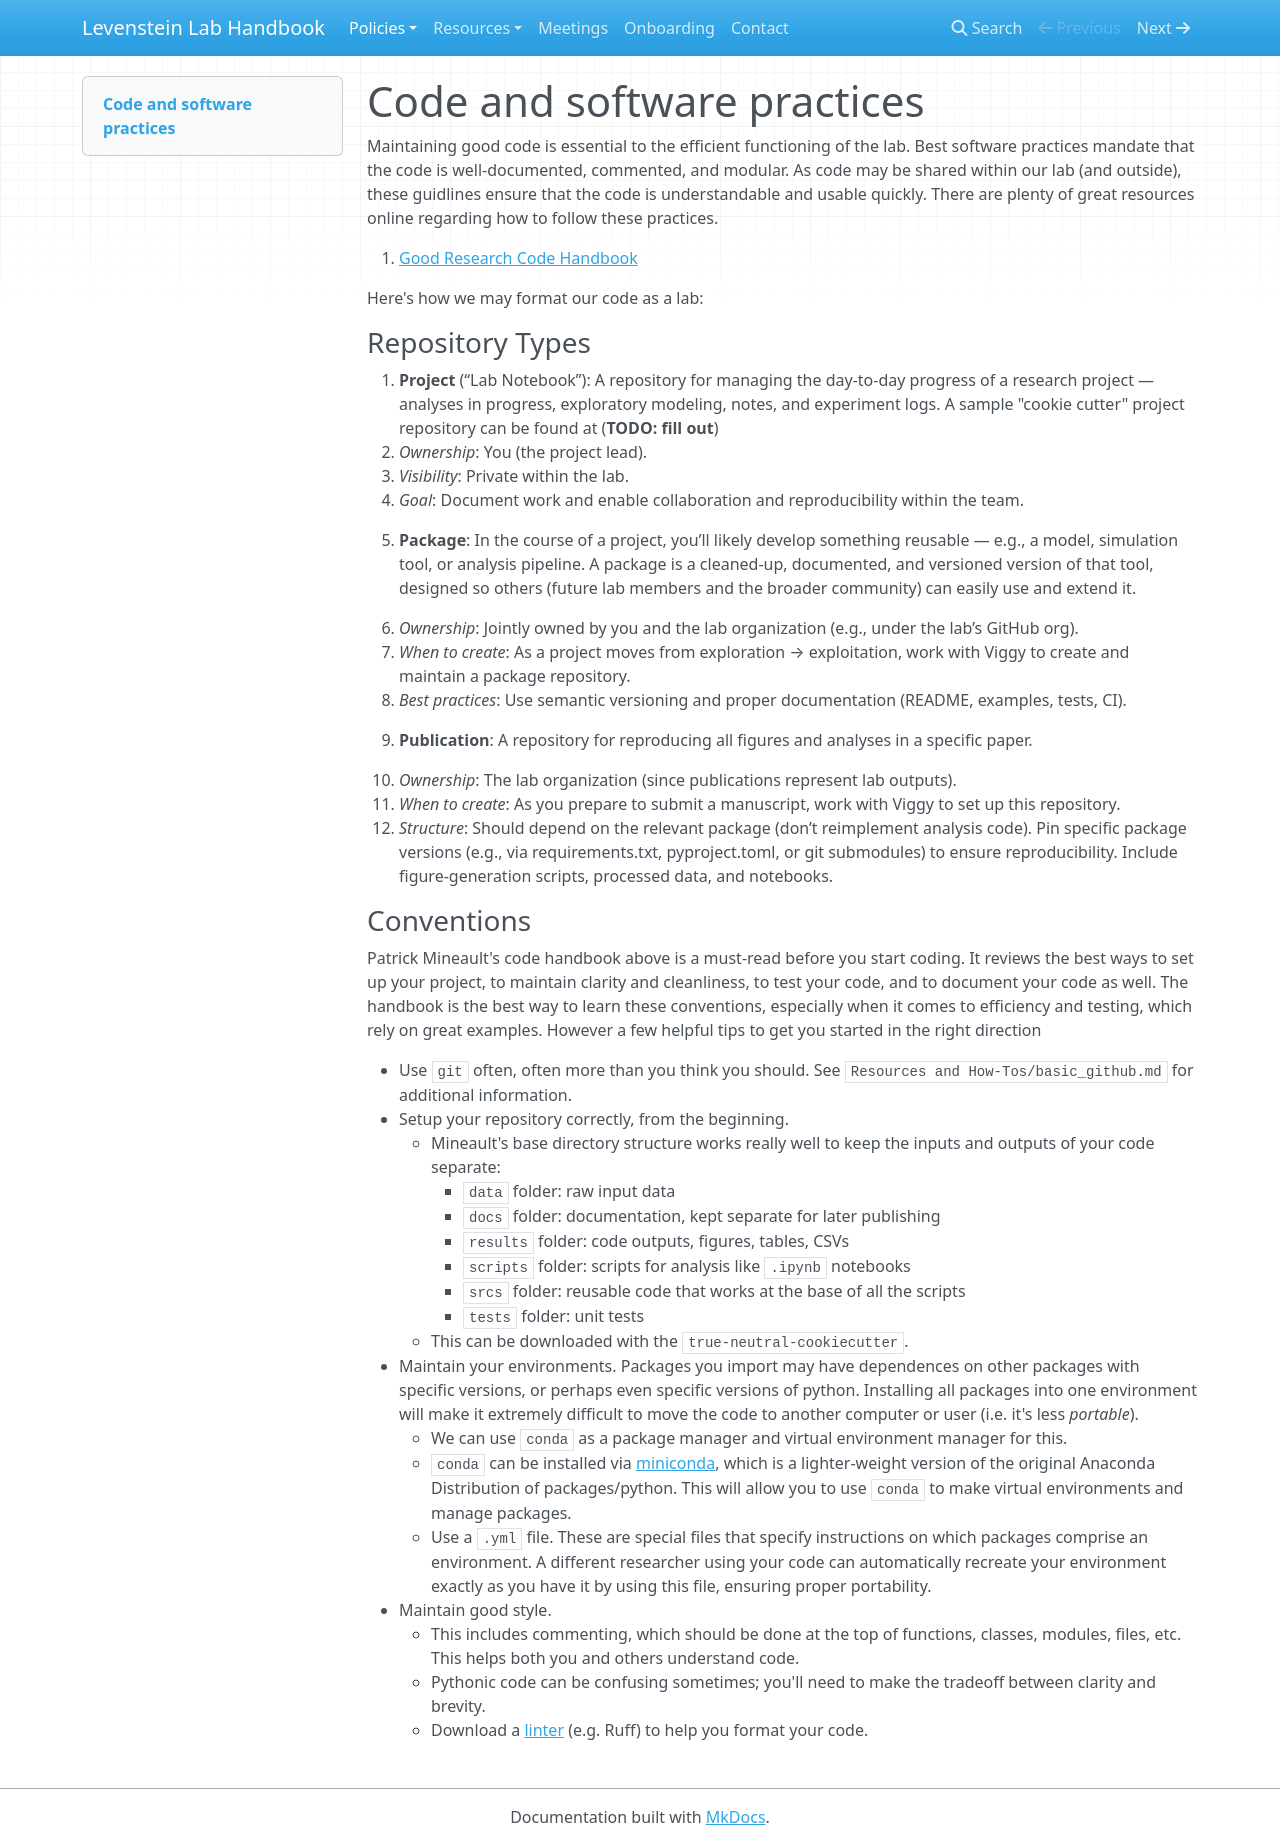

repository: LevensteinLab/LevensteinLab.github.io · page: Policies/code_software/index.html · generator: mkdocs

# Code and software practices
Maintaining good code is essential to the efficient functioning of the lab. Best software practices mandate that the code is well-documented, commented, and modular. As code may be shared within our lab (and outside), these guidlines ensure that the code is understandable and usable quickly. There are plenty of great resources online regarding how to follow these practices.

1. [Good Research Code Handbook](https://goodresearch.dev/index.html)

Here's how we may format our code as a lab:

### Repository Types

1. **Project** (“Lab Notebook”): A repository for managing the day-to-day progress of a research project — analyses in progress, exploratory modeling, notes, and experiment logs. A sample "cookie cutter" project repository can be found at (**TODO: fill out**)
* *Ownership*: You (the project lead).
* *Visibility*: Private within the lab.
* *Goal*: Document work and enable collaboration and reproducibility within the team.


2. **Package**: In the course of a project, you’ll likely develop something reusable — e.g., a model, simulation tool, or analysis pipeline. A package is a cleaned-up, documented, and versioned version of that tool, designed so others (future lab members and the broader community) can easily use and extend it.
* *Ownership*: Jointly owned by you and the lab organization (e.g., under the lab’s GitHub org).
* *When to create*: As a project moves from exploration → exploitation, work with Viggy to create and maintain a package repository.
* *Best practices*: Use semantic versioning and proper documentation (README, examples, tests, CI).


3. **Publication**: A repository for reproducing all figures and analyses in a specific paper.
* *Ownership*: The lab organization (since publications represent lab outputs).
* *When to create*: As you prepare to submit a manuscript, work with Viggy to set up this repository.
* *Structure*: Should depend on the relevant package (don’t reimplement analysis code). Pin specific package versions (e.g., via requirements.txt, pyproject.toml, or git submodules) to ensure reproducibility. Include figure-generation scripts, processed data, and notebooks.

### Conventions
Patrick Mineault's code handbook above is a must-read before you start coding. It reviews the best ways to set up your project, to maintain clarity and cleanliness, to test your code, and to document your code as well. The handbook is the best way to learn these conventions, especially when it comes to efficiency and testing, which rely on great examples. However a few helpful tips to get you started in the right direction

- Use `git` often, often more than you think you should. See `Resources and How-Tos/basic_github.md` for additional information.
- Setup your repository correctly, from the beginning.
    - Mineault's base directory structure works really well to keep the inputs and outputs of your code separate:
        - `data` folder: raw input data
        - `docs` folder: documentation, kept separate for later publishing
        - `results` folder: code outputs, figures, tables, CSVs
        - `scripts` folder: scripts for analysis like `.ipynb` notebooks
        - `srcs` folder: reusable code that works at the base of all the scripts
        - `tests` folder: unit tests
    - This can be downloaded with the `true-neutral-cookiecutter`.
- Maintain your environments. Packages you import may have dependences on other packages with specific versions, or perhaps even specific versions of python. Installing all packages into one environment will make it extremely difficult to move the code to another computer or user (i.e. it's less *portable*).
    - We can use `conda` as a package manager and virtual environment manager for this.
    - `conda` can be installed via [miniconda](https://www.anaconda.com/docs/getting-started/miniconda/main), which is a lighter-weight version of the original Anaconda Distribution of packages/python. This will allow you to use `conda` to make virtual environments and manage packages.
    - Use a `.yml` file. These are special files that specify instructions on which packages comprise an environment. A different researcher using your code can automatically recreate your environment exactly as you have it by using this file, ensuring proper portability.
- Maintain good style.
    - This includes commenting, which should be done at the top of functions, classes, modules, files, etc. This helps both you and others understand code.
    - Pythonic code can be confusing sometimes; you'll need to make the tradeoff between clarity and brevity.
    - Download a [linter](https://docs.astral.sh/ruff/) (e.g. Ruff) to help you format your code.
